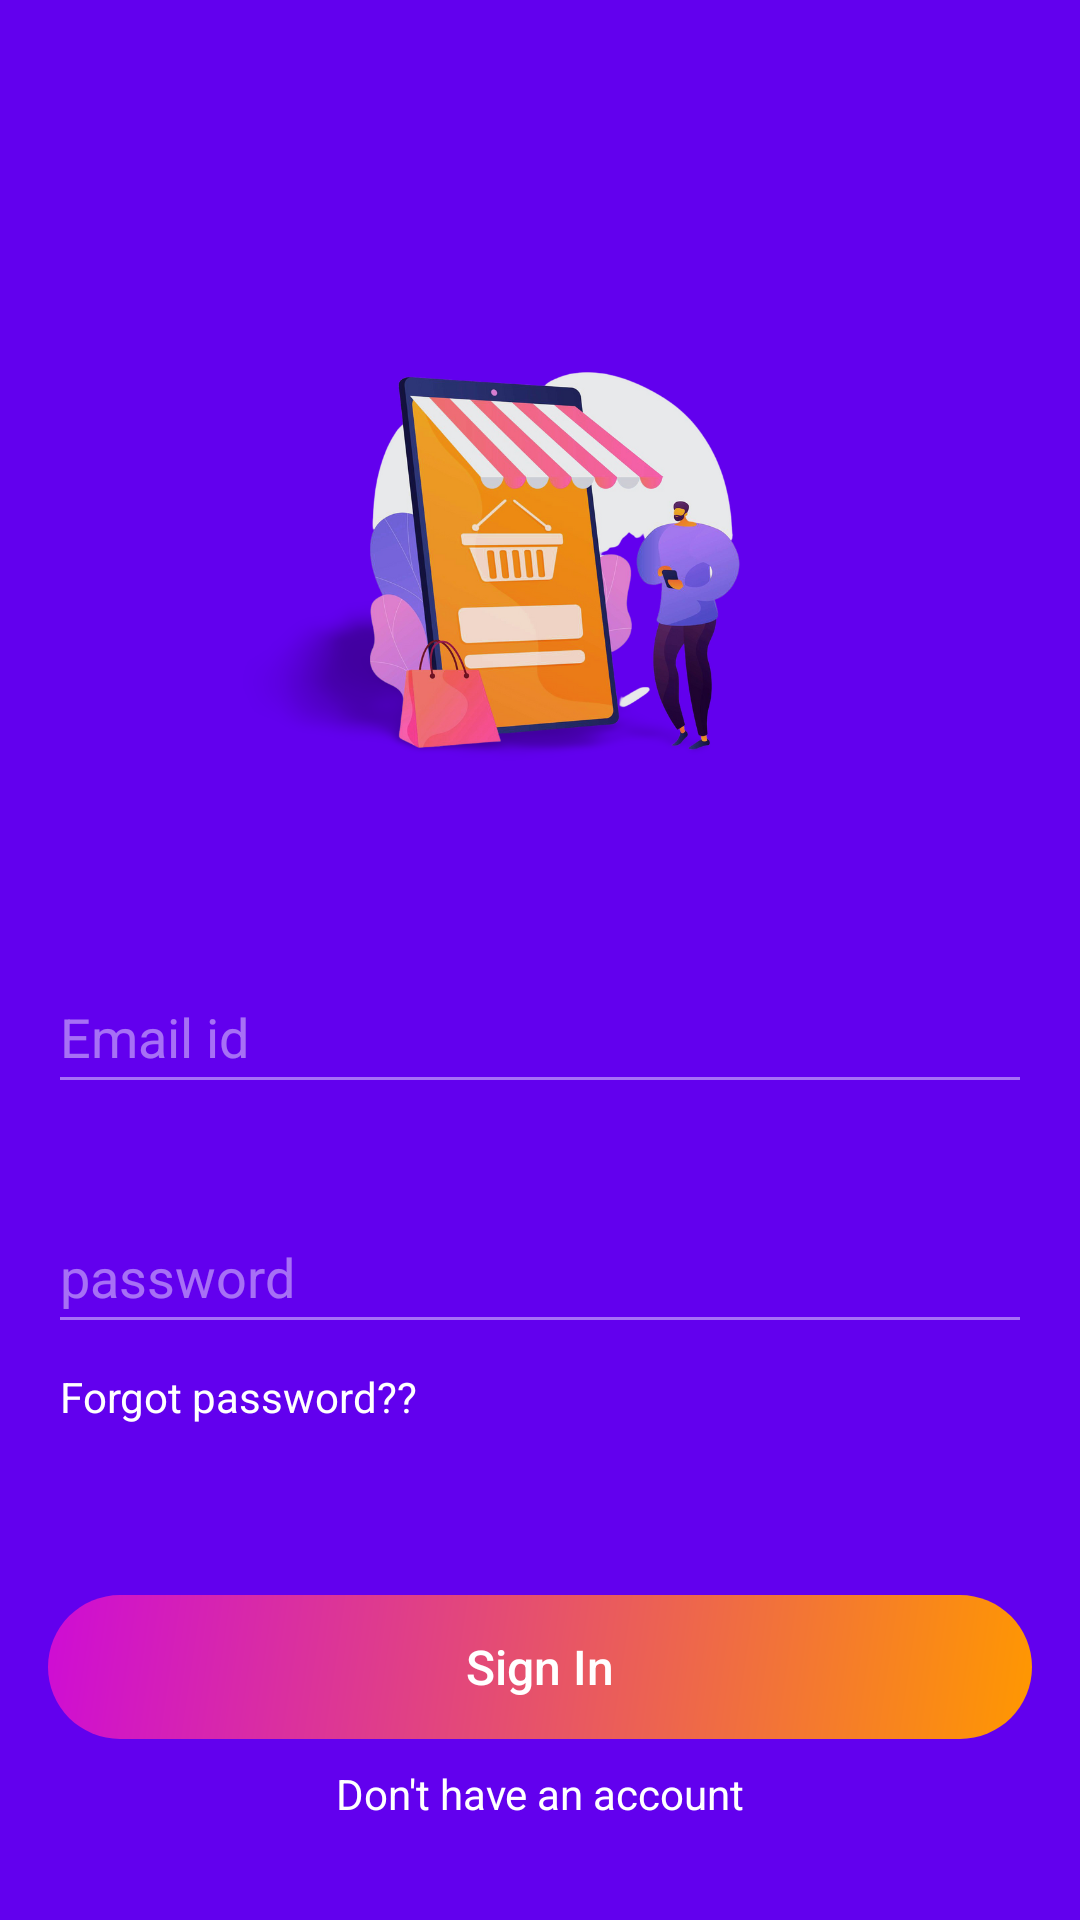

Write the Android layout XML for this screen, with the resource values it uses.
<!-- AndroidManifest.xml: application theme Theme.Eshopie -->
<!-- res/layout/fragment_sign_in.xml -->
<?xml version="1.0" encoding="utf-8"?>
<FrameLayout xmlns:android="http://schemas.android.com/apk/res/android"
    xmlns:app="http://schemas.android.com/apk/res-auto"
    xmlns:tools="http://schemas.android.com/tools"
    android:layout_width="match_parent"
    android:layout_height="match_parent"
    android:background="@color/purple_500"
    tools:context=".ui.register.registerFragments.SignIn">

    <androidx.constraintlayout.widget.ConstraintLayout
        android:layout_width="match_parent"
        android:layout_height="match_parent">

        <ImageButton
            android:id="@+id/login_close"
            android:layout_width="wrap_content"
            android:layout_height="wrap_content"
            android:background="@android:color/transparent"
            android:padding="16dp"
            android:src="@drawable/close_button"
            app:layout_constraintEnd_toEndOf="parent"
            app:layout_constraintTop_toTopOf="parent"
            tools:ignore="SpeakableTextPresentCheck" />

        <ImageView
            android:id="@+id/imageView2"
            android:layout_width="200dp"
            android:layout_height="200dp"
            android:scaleType="fitCenter"
            android:src="@drawable/registerbg"
            app:layout_constraintBottom_toBottomOf="parent"
            app:layout_constraintEnd_toEndOf="parent"
            app:layout_constraintStart_toStartOf="parent"
            app:layout_constraintTop_toTopOf="parent"
            app:layout_constraintVertical_bias="0.20" />

        <EditText
            android:id="@+id/login_email"
            android:layout_width="0dp"
            android:layout_height="wrap_content"
            android:layout_marginStart="16dp"
            android:layout_marginTop="32dp"
            android:layout_marginEnd="16dp"
            android:backgroundTint="#70ffffff"
            android:ems="10"
            android:hint="@string/email_id"
            android:inputType="textEmailAddress"
            android:textColor="@color/white"
            android:minHeight="48dp"
            android:textColorHint="#70ffffff"
            app:layout_constraintEnd_toEndOf="parent"
            app:layout_constraintStart_toStartOf="parent"
            app:layout_constraintTop_toBottomOf="@+id/imageView2" />

        <EditText
            android:id="@+id/login_password"
            android:layout_width="0dp"
            android:layout_height="wrap_content"
            android:layout_marginStart="16dp"
            android:layout_marginTop="32dp"
            android:layout_marginEnd="16dp"
            android:backgroundTint="#70ffffff"
            android:ems="10"
            android:hint="@string/password"
            android:inputType="textPassword"
            android:textColor="@color/white"
            android:minHeight="48dp"
            android:textColorHint="#70ffffff"
            app:layout_constraintEnd_toEndOf="parent"
            app:layout_constraintStart_toStartOf="parent"
            app:layout_constraintTop_toBottomOf="@+id/login_email" />

        <TextView
            android:id="@+id/login_forgot_password"
            android:layout_width="wrap_content"
            android:layout_height="wrap_content"
            android:layout_marginStart="4dp"
            android:layout_marginTop="8dp"
            android:text="@string/forgot_password"
            android:textColor="@color/white"
            app:layout_constraintStart_toStartOf="@+id/login_password"
            app:layout_constraintTop_toBottomOf="@+id/login_password" />

        <androidx.appcompat.widget.AppCompatButton
            android:id="@+id/login_button"
            android:layout_width="0dp"
            android:layout_height="wrap_content"
            android:layout_marginStart="16dp"
            android:layout_marginTop="4dp"
            android:layout_marginEnd="16dp"
            android:layout_marginBottom="8dp"
            android:background="@drawable/button_bg"
            android:text="@string/sign_in"
            android:enabled="false"
            android:textAllCaps="false"
            android:textColor="@color/white"
            android:textSize="16sp"
            app:layout_constraintBottom_toBottomOf="parent"
            app:layout_constraintEnd_toEndOf="parent"
            app:layout_constraintStart_toStartOf="parent"
            app:layout_constraintTop_toBottomOf="@+id/login_forgot_password" />

        <TextView
            android:id="@+id/login_register"
            android:layout_width="wrap_content"
            android:layout_height="wrap_content"
            android:layout_marginStart="16dp"
            android:layout_marginEnd="16dp"
            android:layout_marginBottom="24dp"
            android:text="@string/don_t_have_an_account"
            android:textColor="@color/white"
            app:layout_constraintBottom_toBottomOf="parent"
            app:layout_constraintEnd_toEndOf="parent"
            app:layout_constraintStart_toStartOf="parent"
            app:layout_constraintTop_toBottomOf="@+id/login_button" />


        <ProgressBar
            android:id="@+id/signIn_progressBar"
            style="?android:attr/progressBarStyle"
            android:layout_width="wrap_content"
            android:layout_height="wrap_content"
            android:visibility="invisible"
            app:layout_constraintBottom_toTopOf="@+id/imageView2"
            app:layout_constraintEnd_toEndOf="parent"
            app:layout_constraintStart_toStartOf="parent"
            app:layout_constraintTop_toTopOf="parent" />


    </androidx.constraintlayout.widget.ConstraintLayout>

</FrameLayout>
<!-- resources referenced by this layout -->
<resources>
  <color name="purple_500">#FF6200EE</color>
  <color name="white">#FFFFFFFF</color>
  <!-- drawable button_bg (drawable) -->
  <?xml version="1.0" encoding="utf-8"?>
  <layer-list xmlns:android="http://schemas.android.com/apk/res/android">
      <item>
          <shape android:shape="rectangle">
              <corners android:radius="50dp"/>
              <gradient android:startColor="@color/orange"
                  android:endColor="@color/pink"
                  android:angle="135"/>
          </shape>
      </item>
  </layer-list>
  <!-- drawable registerbg: png bitmap (drawable, 196614 bytes) -->
  <string name="don_t_have_an_account">Don\'t have an account</string>
  <string name="email_id">Email id</string>
  <string name="forgot_password">Forgot password??</string>
  <string name="password">password</string>
  <string name="sign_in">Sign In</string>
  <style name="Theme.Eshopie" parent="Theme.MaterialComponents.DayNight.NoActionBar">
          
          <item name="colorPrimary">@color/purple_500</item>
          <item name="colorPrimaryVariant">@color/purple_700</item>
          <item name="colorOnPrimary">@color/white</item>
  
          
          <item name="android:statusBarColor" tools:targetApi="l">?attr/colorPrimaryVariant</item>
          
      </style>
  <color name="orange">#FF9800</color>
  <color name="pink">#CE0CD5</color>
  <color name="purple_700">#FF3700B3</color>
</resources>
